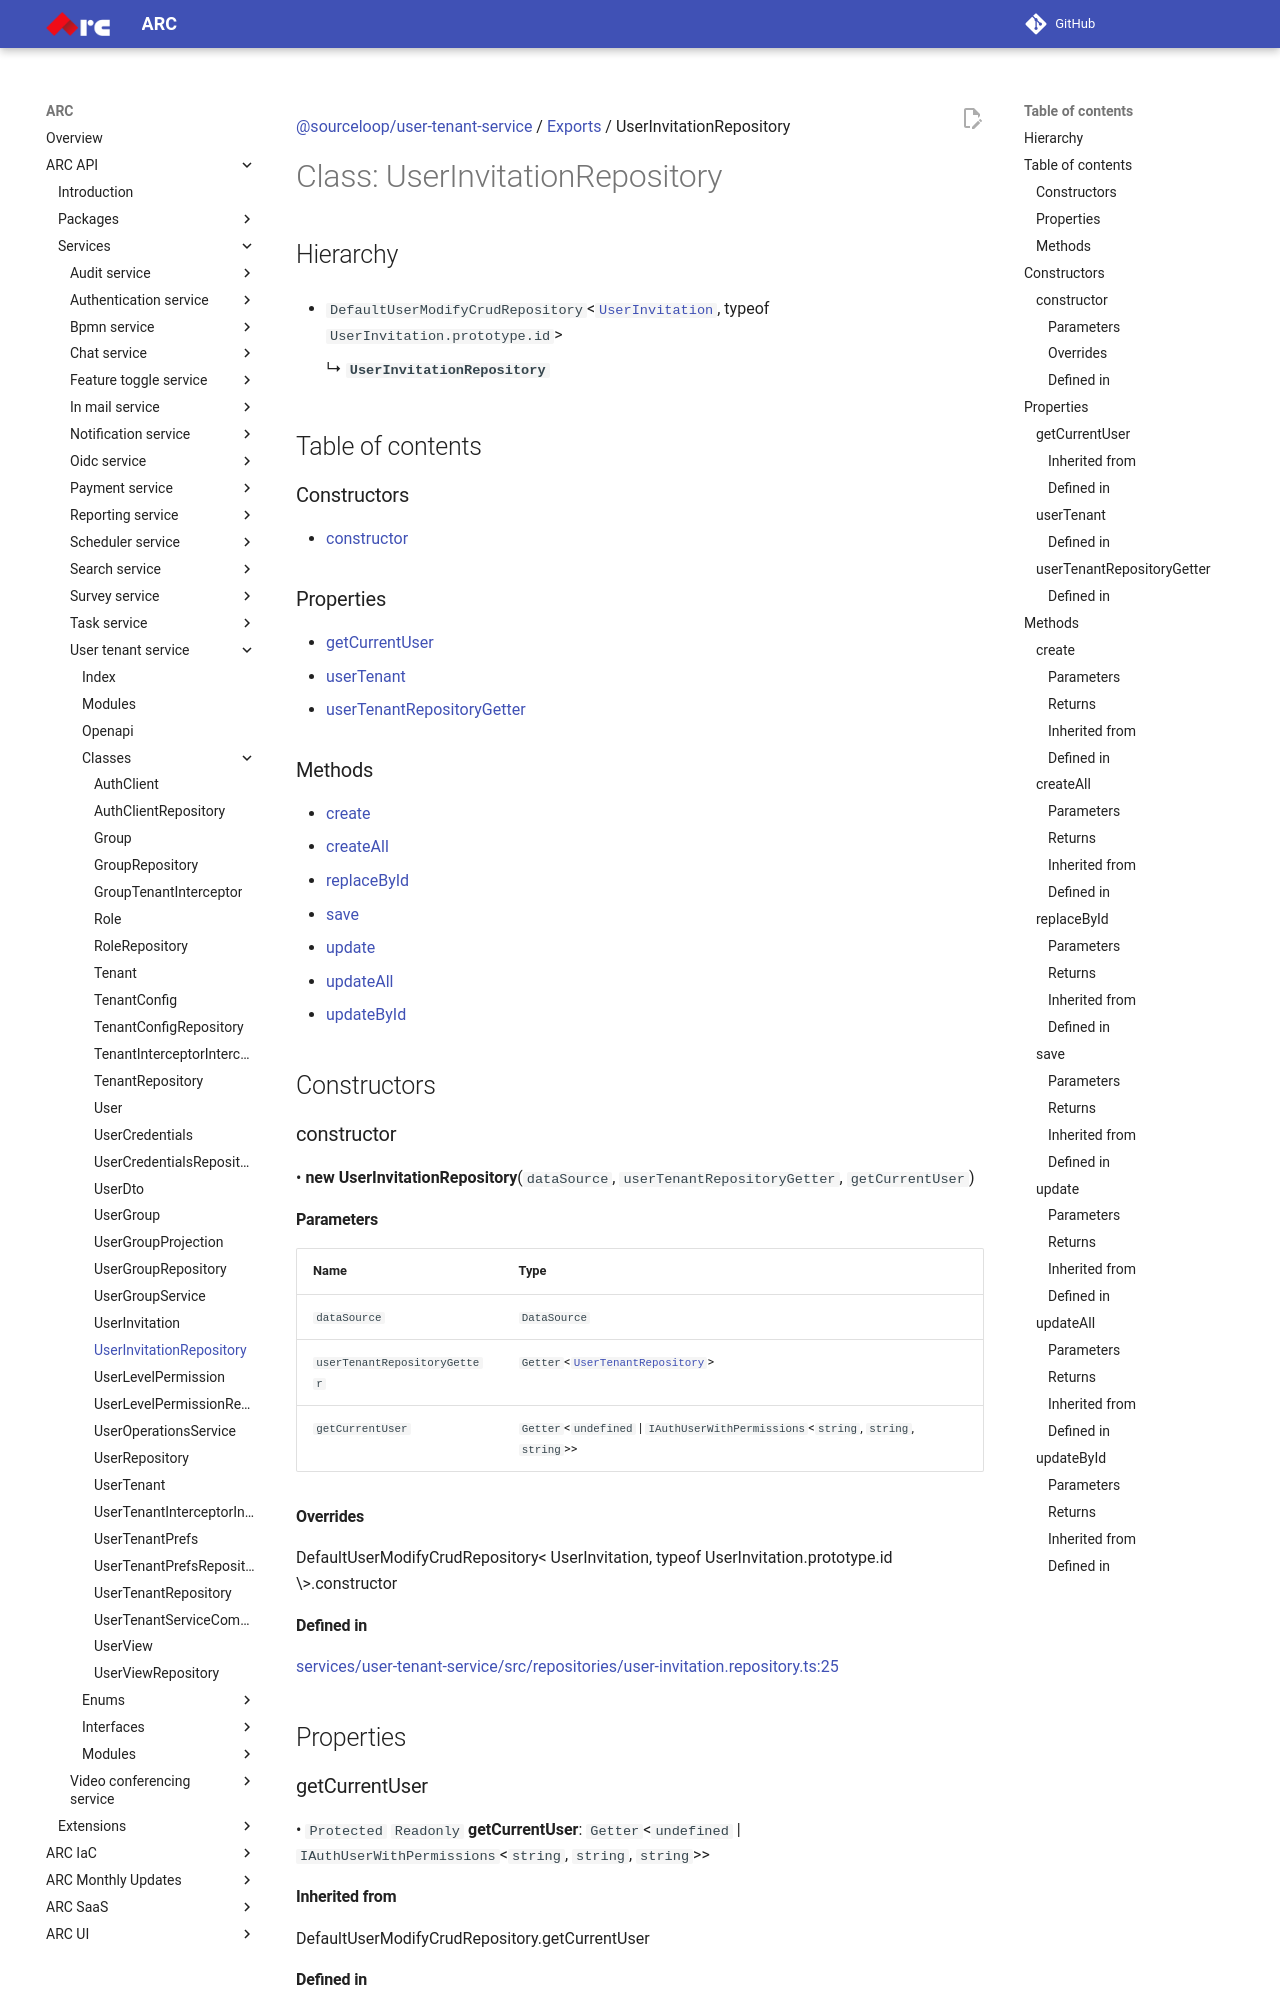

repository: sourcefuse/arc-docs · page: arc-api-docs/services/user-tenant-service/classes/UserInvitationRepository/index.html · generator: mkdocs

[@sourceloop/user-tenant-service](../README.md) / [Exports](../modules.md) / UserInvitationRepository

# Class: UserInvitationRepository

## Hierarchy

- `DefaultUserModifyCrudRepository`<[`UserInvitation`](UserInvitation.md), typeof `UserInvitation.prototype.id`\>

  ↳ **`UserInvitationRepository`**

## Table of contents

### Constructors

- [constructor](UserInvitationRepository.md#constructor)

### Properties

- [getCurrentUser](UserInvitationRepository.md#getcurrentuser)
- [userTenant](UserInvitationRepository.md#usertenant)
- [userTenantRepositoryGetter](UserInvitationRepository.md#usertenantrepositorygetter)

### Methods

- [create](UserInvitationRepository.md#create)
- [createAll](UserInvitationRepository.md#createall)
- [replaceById](UserInvitationRepository.md#replacebyid)
- [save](UserInvitationRepository.md#save)
- [update](UserInvitationRepository.md#update)
- [updateAll](UserInvitationRepository.md#updateall)
- [updateById](UserInvitationRepository.md#updatebyid)

## Constructors

### constructor

• **new UserInvitationRepository**(`dataSource`, `userTenantRepositoryGetter`, `getCurrentUser`)

#### Parameters

| Name | Type |
| :------ | :------ |
| `dataSource` | `DataSource` |
| `userTenantRepositoryGetter` | `Getter`<[`UserTenantRepository`](UserTenantRepository.md)\> |
| `getCurrentUser` | `Getter`<`undefined` \| `IAuthUserWithPermissions`<`string`, `string`, `string`\>\> |

#### Overrides

DefaultUserModifyCrudRepository&lt;
  UserInvitation,
  typeof UserInvitation.prototype.id
\&gt;.constructor

#### Defined in

[services/user-tenant-service/src/repositories/user-invitation.repository.ts:25](https://github.com/sourcefuse/loopback4-microservice-catalog/blob/93a7f917/services/user-tenant-service/src/repositories/user-invitation.repository.ts#L25)

## Properties
